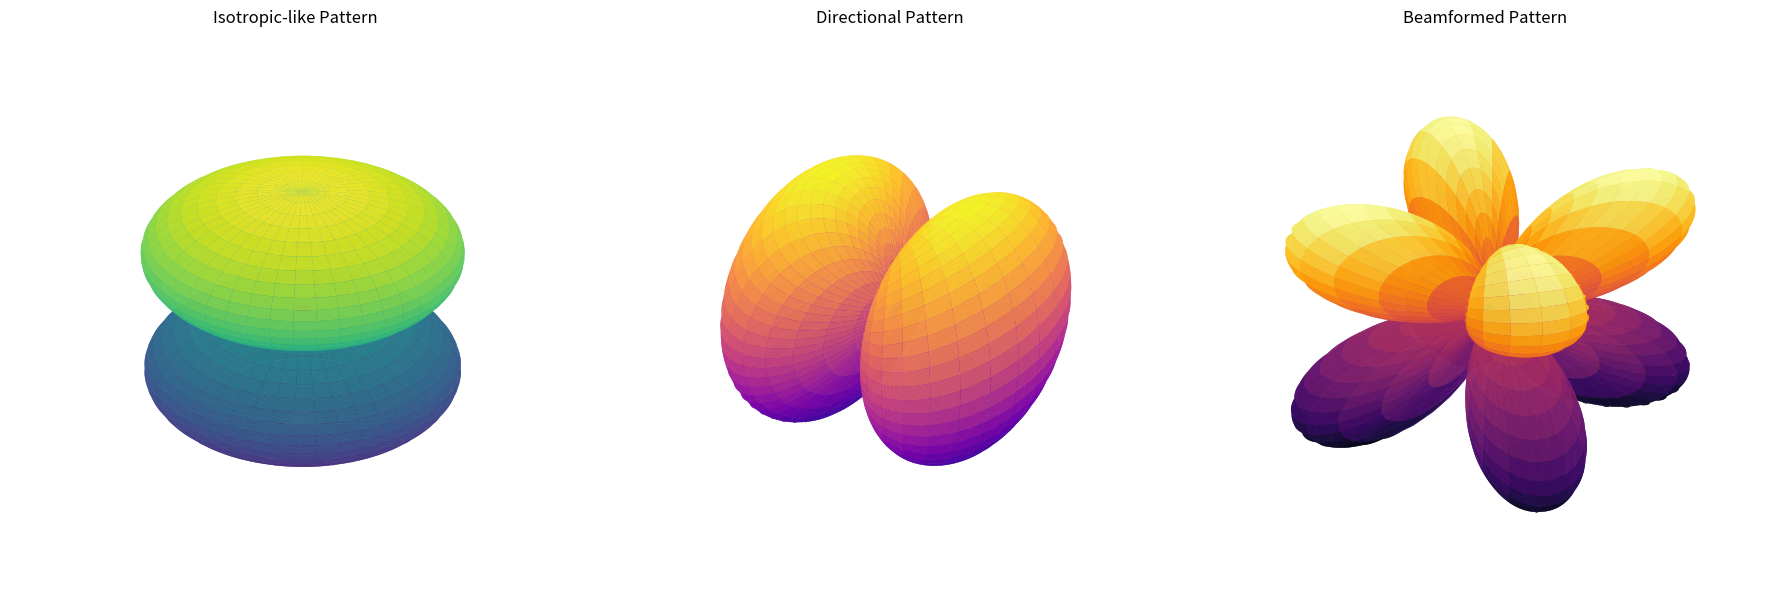
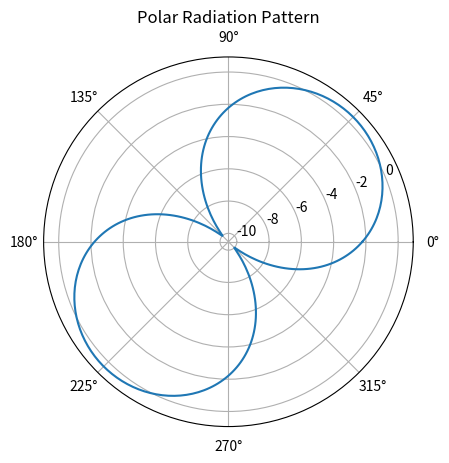
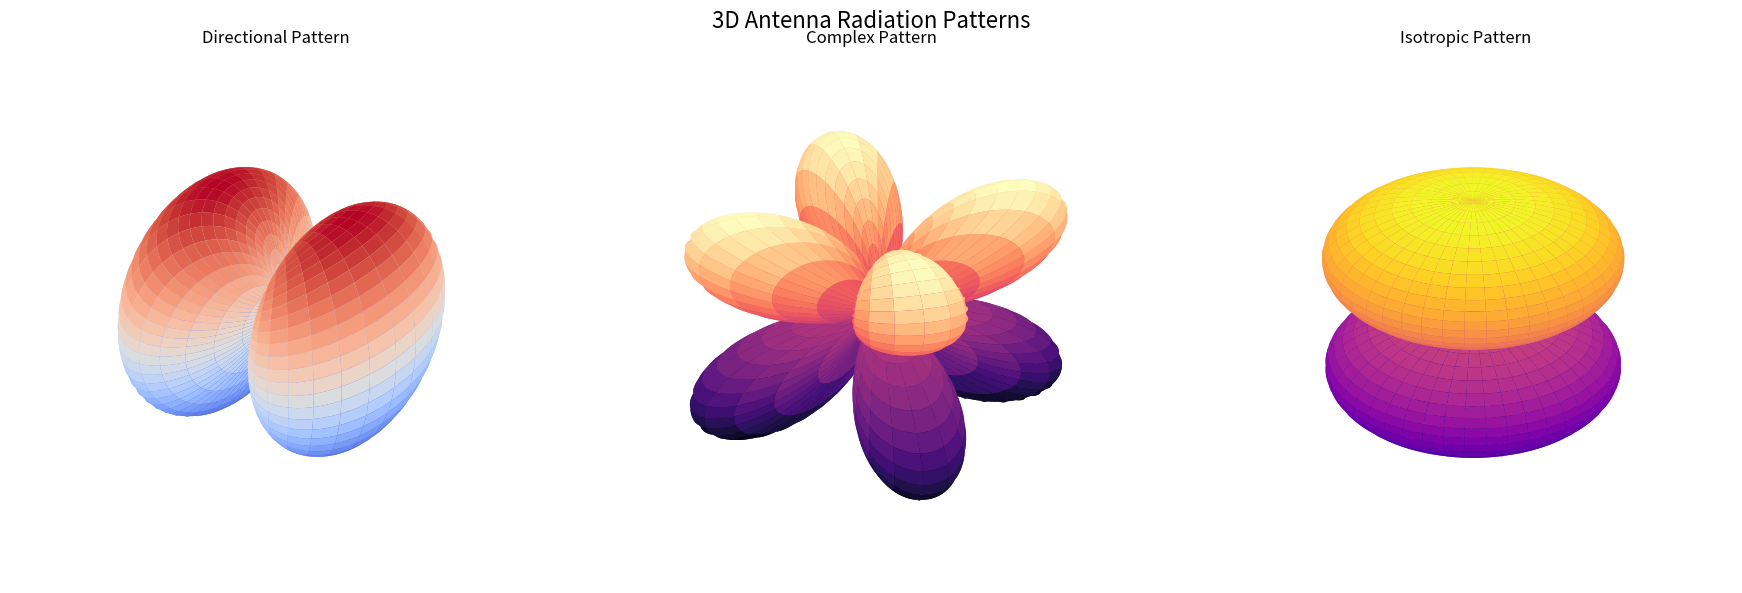
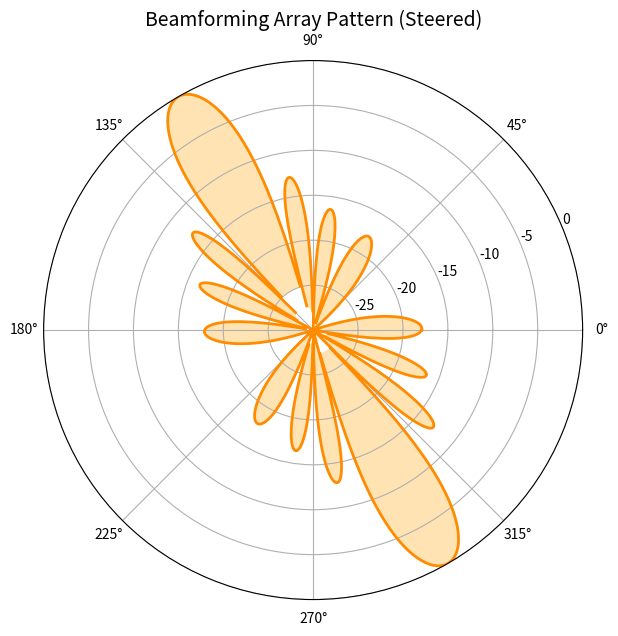

Here is the Python script that generated these plots, in order:
# -*- coding: utf-8 -*-
"""Untitled2.ipynb

Automatically generated by Colab.

Original file is located at
    https://colab.research.google.com/drive/1Y5ivLH-gITxMkCT4A59WnLP_S-TVBKUc
"""

import numpy as np
import matplotlib.pyplot as plt
from mpl_toolkits.mplot3d import Axes3D

theta = np.linspace(0, 2 * np.pi, 360)
phi = np.linspace(0, np.pi, 180)
theta_grid, phi_grid = np.meshgrid(theta, phi)

r1 = np.abs(np.cos(phi_grid))
r2 = np.abs(np.sin(phi_grid) * np.cos(theta_grid))
r3 = np.abs(np.sin(2 * phi_grid) * np.sin(2 * theta_grid))

x1 = r1 * np.sin(phi_grid) * np.cos(theta_grid)
y1 = r1 * np.sin(phi_grid) * np.sin(theta_grid)
z1 = r1 * np.cos(phi_grid)

x2 = r2 * np.sin(phi_grid) * np.cos(theta_grid)
y2 = r2 * np.sin(phi_grid) * np.sin(theta_grid)
z2 = r2 * np.cos(phi_grid)

x3 = r3 * np.sin(phi_grid) * np.cos(theta_grid)
y3 = r3 * np.sin(phi_grid) * np.sin(theta_grid)
z3 = r3 * np.cos(phi_grid)

fig = plt.figure(figsize=(18, 6))

ax1 = fig.add_subplot(131, projection='3d')
ax1.plot_surface(x1, y1, z1, cmap='viridis', alpha=0.9)
ax1.set_title('Isotropic-like Pattern')
ax1.axis('off')

ax2 = fig.add_subplot(132, projection='3d')
ax2.plot_surface(x2, y2, z2, cmap='plasma', alpha=0.9)
ax2.set_title('Directional Pattern')
ax2.axis('off')

ax3 = fig.add_subplot(133, projection='3d')
ax3.plot_surface(x3, y3, z3, cmap='inferno', alpha=0.9)
ax3.set_title('Beamformed Pattern')
ax3.axis('off')

plt.tight_layout()
plt.show()

fig2 = plt.figure()
ax4 = fig2.add_subplot(111, polar=True)
gain = 10 * np.log10(np.abs(np.cos(theta - np.pi / 4))**2 + 0.1)
ax4.plot(theta, gain)
ax4.set_title("Polar Radiation Pattern")

plt.show()

import numpy as np
import matplotlib.pyplot as plt
from mpl_toolkits.mplot3d import Axes3D

theta = np.linspace(0, 2 * np.pi, 360)
phi = np.linspace(0, np.pi, 180)
theta_grid, phi_grid = np.meshgrid(theta, phi)

r1 = np.abs(np.sin(phi_grid) * np.cos(theta_grid))
r2 = np.abs(np.sin(2 * phi_grid) * np.sin(2 * theta_grid))
r3 = np.abs(np.cos(phi_grid))

x1 = r1 * np.sin(phi_grid) * np.cos(theta_grid)
y1 = r1 * np.sin(phi_grid) * np.sin(theta_grid)
z1 = r1 * np.cos(phi_grid)

x2 = r2 * np.sin(phi_grid) * np.cos(theta_grid)
y2 = r2 * np.sin(phi_grid) * np.sin(theta_grid)
z2 = r2 * np.cos(phi_grid)

x3 = r3 * np.sin(phi_grid) * np.cos(theta_grid)
y3 = r3 * np.sin(phi_grid) * np.sin(theta_grid)
z3 = r3 * np.cos(phi_grid)

fig1 = plt.figure(figsize=(18, 6))
ax1 = fig1.add_subplot(131, projection='3d')
ax1.plot_surface(x1, y1, z1, cmap='coolwarm')
ax1.set_title('Directional Pattern')
ax1.axis('off')

ax2 = fig1.add_subplot(132, projection='3d')
ax2.plot_surface(x2, y2, z2, cmap='magma')
ax2.set_title('Complex Pattern')
ax2.axis('off')

ax3 = fig1.add_subplot(133, projection='3d')
ax3.plot_surface(x3, y3, z3, cmap='plasma')
ax3.set_title('Isotropic Pattern')
ax3.axis('off')

plt.suptitle("3D Antenna Radiation Patterns", fontsize=16)
plt.tight_layout()
plt.show()

N = 8
d = 0.5
steering_angle = np.pi / 6
theta = np.linspace(0, 2 * np.pi, 1000)
response = np.abs(np.sum([np.exp(1j * 2 * np.pi * d * n * np.cos(theta - steering_angle)) for n in range(N)], axis=0))
response /= np.max(response)

fig2 = plt.figure(figsize=(7, 7))
ax4 = fig2.add_subplot(111, polar=True)
ax4.plot(theta, 20 * np.log10(response), color='darkorange', linewidth=2)
ax4.fill(theta, 20 * np.log10(response), alpha=0.3, color='orange')
ax4.set_title('Beamforming Array Pattern (Steered)', fontsize=14)
ax4.set_rlim(-30, 0)
ax4.grid(True)

plt.show()